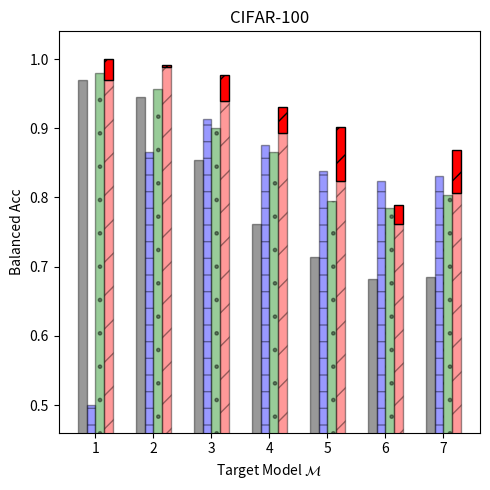

This chart was generated by the following Python code:
"""Plotting the MI attack results for CIFAR10"""
import numpy as np
import matplotlib.pyplot as plt
import matplotlib.patches as mpatches

datasets = ['cifar10', 'cifar100', 'tiny_imagenet']
target_models = ['1', '2', '3', '4', '5', '6', '7']
attacks  = ['Gap', 'Black-box', 'Boundary dist', 'SIF']

dataset = datasets[1]
n_groups = len(target_models)

attack_score_dict = {dataset: {
    '1': {'Gap': 0.97,    'Black-box': 0.5,     'Boundary dist': 0.98,  'SIF': 0.97},   # 100
    '2': {'Gap': 0.945,   'Black-box': 0.866,   'Boundary dist': 0.956, 'SIF': 0.989},   # 1k
    '3': {'Gap': 0.8548,  'Black-box': 0.9134,  'Boundary dist': 0.901, 'SIF': 0.939},  # 5k
    '4': {'Gap': 0.7618,  'Black-box': 0.8753,  'Boundary dist': 0.866, 'SIF': 0.8928},  # 10k
    '5': {'Gap': 0.7142,  'Black-box': 0.838066666666666,  'Boundary dist': 0.795, 'SIF': 0.8244},  # 15k
    '6': {'Gap': 0.6819,  'Black-box': 0.82325, 'Boundary dist': 0.785, 'SIF': 0.7617},  # 20k
    '7': {'Gap': 0.685,   'Black-box': 0.83164, 'Boundary dist': 0.803, 'SIF': 0.80624},  # 25k
}}

attack_score_adaptive_dict = {dataset: {
    '1': {'Gap': 0.97,    'Black-box': 0.4,     'Boundary dist': 0.98,  'SIF': 1.0},   # 100
    '2': {'Gap': 0.945,   'Black-box': 0.866,   'Boundary dist': 0.956, 'SIF': 0.992},   # 1k
    '3': {'Gap': 0.8548,  'Black-box': 0.9134,  'Boundary dist': 0.901, 'SIF': 0.9766},  # 5k
    '4': {'Gap': 0.7618,  'Black-box': 0.8753,  'Boundary dist': 0.866, 'SIF': 0.9308},  # 10k
    '5': {'Gap': 0.7142,  'Black-box': 0.838066666666666,  'Boundary dist': 0.795, 'SIF': 0.9022},  # 15k
    '6': {'Gap': 0.6819,  'Black-box': 0.82325, 'Boundary dist': 0.785, 'SIF': 0.7896},  # 20k
    '7': {'Gap': 0.685,   'Black-box': 0.83164, 'Boundary dist': 0.803, 'SIF': 0.8688},  # 25k
}}

adaptive_boost_dict = {}
for key1 in attack_score_adaptive_dict.keys():
    adaptive_boost_dict[key1] = {}
    for key2 in attack_score_adaptive_dict[key1].keys():
        adaptive_boost_dict[key1][key2] = {}
        for key3 in attack_score_adaptive_dict[key1][key2].keys():
            adaptive_boost_dict[key1][key2][key3] = \
                np.maximum(0.0, attack_score_adaptive_dict[key1][key2][key3] - attack_score_dict[key1][key2][key3])

fig, ax = plt.subplots(figsize=(5, 5))
index = np.arange(n_groups)
bar_width = 0.15
opacity = 0.4

# attack rectangle: all of Gap
values1 = [attack_score_dict[dataset]['1']['Gap'], attack_score_dict[dataset]['2']['Gap'],
           attack_score_dict[dataset]['3']['Gap'], attack_score_dict[dataset]['4']['Gap'],
           attack_score_dict[dataset]['5']['Gap'], attack_score_dict[dataset]['6']['Gap'],
           attack_score_dict[dataset]['7']['Gap']]
rects1 = plt.bar(index + bar_width, values1, bar_width,
                 alpha=opacity,
                 color='black',
                 edgecolor='black',
                 label='Gap')

# attack rectangle: all of Black-box
values2 = [attack_score_dict[dataset]['1']['Black-box'], attack_score_dict[dataset]['2']['Black-box'],
           attack_score_dict[dataset]['3']['Black-box'], attack_score_dict[dataset]['4']['Black-box'],
           attack_score_dict[dataset]['5']['Black-box'], attack_score_dict[dataset]['6']['Black-box'],
           attack_score_dict[dataset]['7']['Black-box']]
rects2 = plt.bar(index + 2*bar_width, values2, bar_width,
                 alpha=opacity,
                 color='blue',
                 edgecolor='black',
                 hatch='-',
                 label='Black-box')

# attack rectangle: all of Boundary distance
values3 = [attack_score_dict[dataset]['1']['Boundary dist'], attack_score_dict[dataset]['2']['Boundary dist'],
           attack_score_dict[dataset]['3']['Boundary dist'], attack_score_dict[dataset]['4']['Boundary dist'],
           attack_score_dict[dataset]['5']['Boundary dist'], attack_score_dict[dataset]['6']['Boundary dist'],
           attack_score_dict[dataset]['7']['Boundary dist']]
rects3 = plt.bar(index + 3*bar_width, values3, bar_width,
                 alpha=opacity,
                 color='green',
                 edgecolor='black',
                 hatch='.',
                 label='Boundary dist')

# attack rectangle: all of SIF
values4 = [attack_score_dict[dataset]['1']['SIF'], attack_score_dict[dataset]['2']['SIF'],
           attack_score_dict[dataset]['3']['SIF'], attack_score_dict[dataset]['4']['SIF'],
           attack_score_dict[dataset]['5']['SIF'], attack_score_dict[dataset]['6']['SIF'],
           attack_score_dict[dataset]['7']['SIF']]
rects4 = plt.bar(index + 4*bar_width, values4, bar_width,
                 alpha=opacity,
                 color='red',
                 edgecolor='black',
                 hatch='/',
                 label='SIF (ours)')

values44 = [adaptive_boost_dict[dataset]['1']['SIF'], adaptive_boost_dict[dataset]['2']['SIF'],
            adaptive_boost_dict[dataset]['3']['SIF'], adaptive_boost_dict[dataset]['4']['SIF'],
            adaptive_boost_dict[dataset]['5']['SIF'], adaptive_boost_dict[dataset]['6']['SIF'],
            adaptive_boost_dict[dataset]['7']['SIF']]
rects44 = plt.bar(index + 4*bar_width, values44, bar_width,
                  # alpha=opacity,
                  color='red',
                  edgecolor='black',
                  hatch='/',
                  bottom=values4)

colorless_patch = mpatches.Patch(label='Adaptive', hatch='/', edgecolor='black', facecolor='red')

plt.xlabel('Target Model $\mathcal{M}$')
plt.ylabel('Balanced Acc')
plt.ylim(bottom=0.46, top=1.04)
plt.xticks(index + 2.5*bar_width, ('1', '2', '3', '4', '5', '6', '7'))
plt.yticks([0.5, 0.6, 0.7, 0.8, 0.9, 1.0])
plt.title('CIFAR-100')
# plt.legend((rects1, rects2, rects3, rects4, colorless_patch), ('Gap', 'Black-box', 'Boundary dist', 'SIF (ours)', 'Adaptive'),
#            loc=(0.63, 0.70), ncol=1, fancybox=True, prop={'size': 10})
plt.tight_layout()
plt.savefig('cifar100_adaptive_attack_scores.png', dpi=350)
plt.show()
